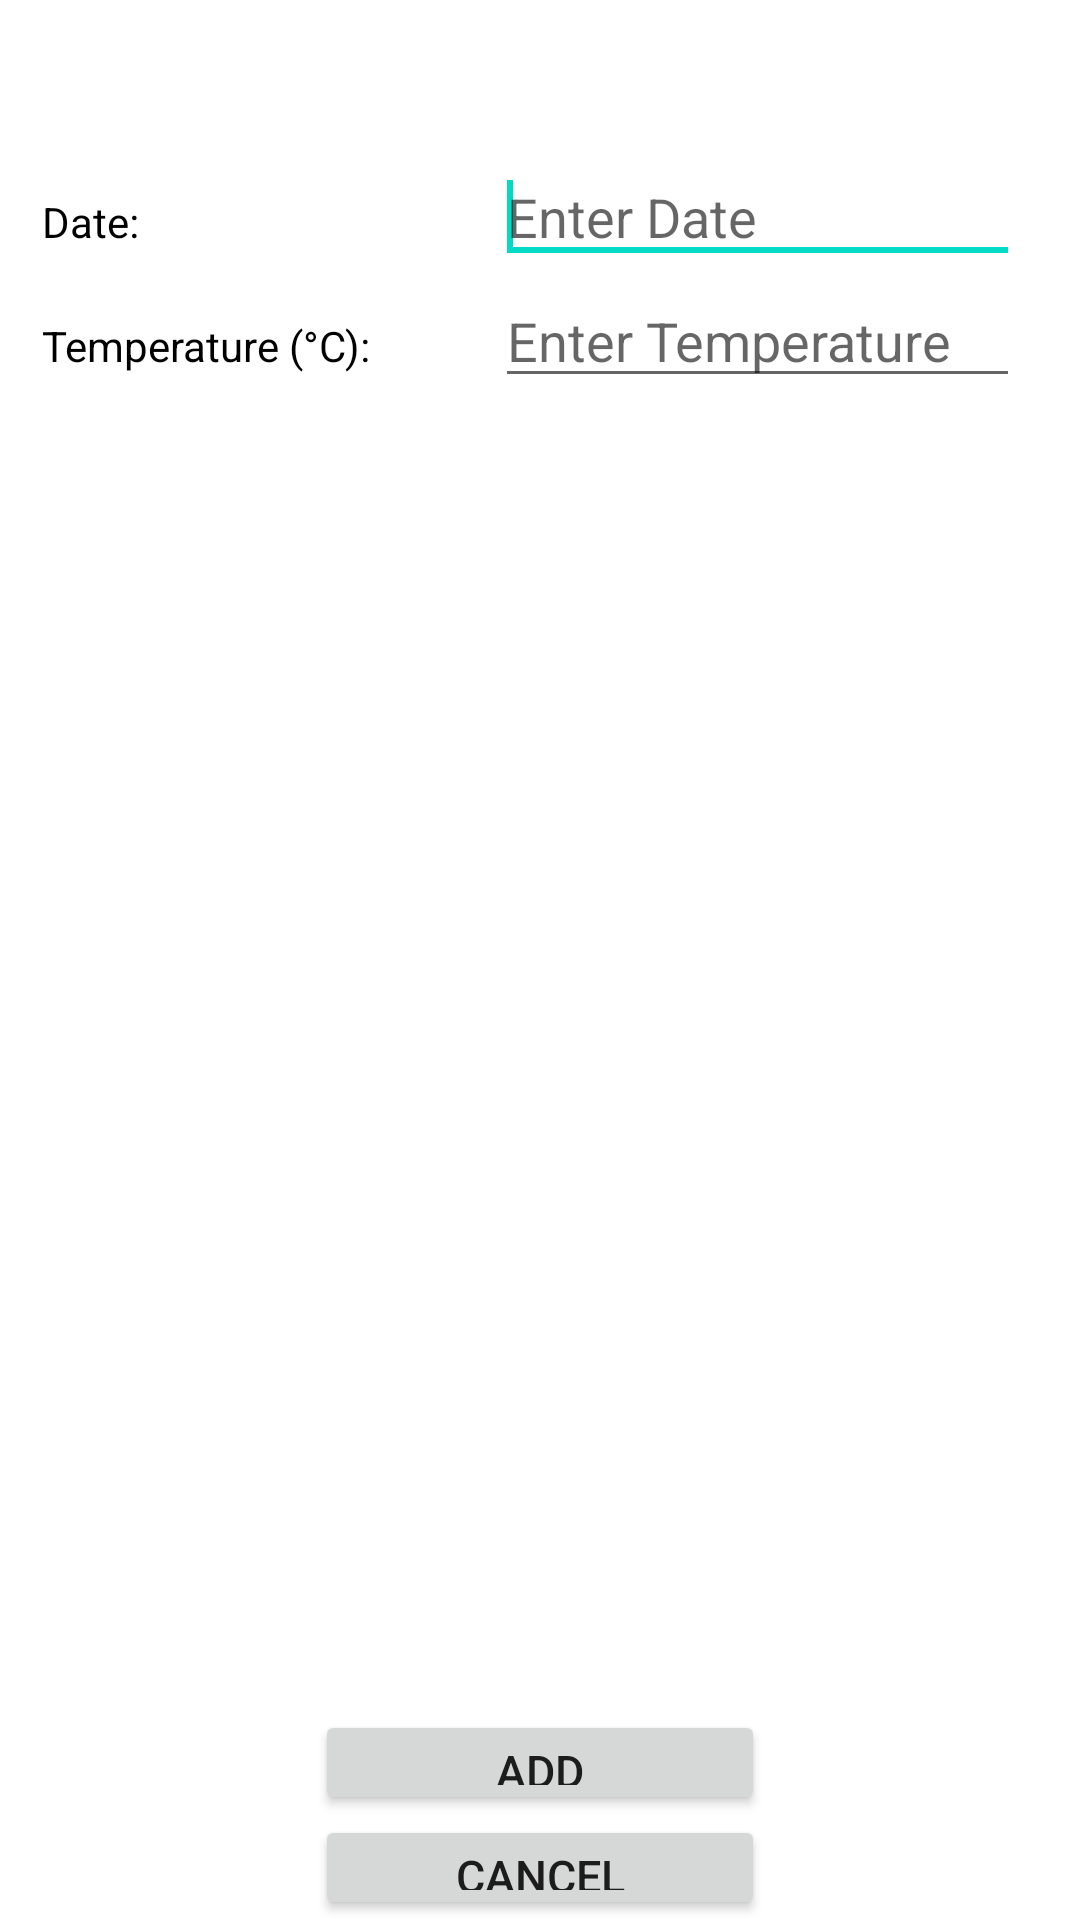

This screen was rendered from an Android layout file. Write that file and the resources it references.
<!-- AndroidManifest.xml: fallback theme Theme.MaterialComponents.DayNight.NoActionBar -->
<!-- res/layout/add_temperature.xml -->
<?xml version="1.0" encoding="utf-8"?>
<ScrollView
  xmlns:android="http://schemas.android.com/apk/res/android"
  android:layout_width="fill_parent"
  android:layout_height="fill_parent"
  android:fillViewport="true">

  <RelativeLayout
      android:layout_width="fill_parent"
      android:layout_height="wrap_content"
      android:background="#ffffff" >

      
      


      
      


      
      

      <LinearLayout
          android:id="@+id/header"
          android:layout_width="fill_parent"
          android:layout_height="wrap_content"
          android:layout_alignParentTop="true"
          android:layout_centerHorizontal="true"
          android:background="#ffffff"
          android:orientation="vertical"
          android:paddingBottom="5dip"
          android:paddingTop="5dip" >
      </LinearLayout>

      <Button
          android:id="@+id/submit_temperature"
          android:layout_width="150dp"
          android:layout_height="35dp"
          android:layout_above="@+id/cancel_temperature"
          android:layout_centerHorizontal="true"
          android:text="Add Temperature"
          android:textSize="15dp" />

      <Button
          android:id="@+id/cancel_temperature"
          android:layout_width="150dp"
          android:layout_height="35dp"
          android:layout_alignLeft="@+id/submit_temperature"
          android:layout_alignParentBottom="true"
          android:text="Cancel"
          android:textSize="15dp" />

      <EditText
          android:id="@+id/temperature_date"
          android:layout_width="175dp"
          android:layout_height="wrap_content"
          android:layout_alignParentRight="true"
          android:layout_below="@+id/header"
          android:layout_marginRight="20dp"
          android:layout_marginTop="40dp"
          android:ems="10"
          android:hint="Enter Date"
          android:singleLine="true" 
          android:inputType="datetime"/>

      <requestFocus
          android:layout_width="wrap_content"
          android:layout_height="wrap_content" />

      <EditText
          android:id="@+id/temperature"
          android:layout_width="wrap_content"
          android:layout_height="wrap_content"
          android:layout_alignLeft="@+id/temperature_date"
          android:layout_alignRight="@+id/temperature_date"
          android:layout_below="@+id/temperature_date"
          android:ems="10"
          android:hint="Enter Temperature"
          android:singleLine="true" 
          android:inputType="numberDecimal"/>

      <TextView
          android:id="@+id/TextView01"
          android:layout_width="wrap_content"
          android:layout_height="wrap_content"
          android:layout_alignBaseline="@+id/temperature"
          android:layout_alignBottom="@+id/temperature"
          android:layout_alignLeft="@+id/textView1"
          android:text="Temperature (°C):"
          android:textColor="#000"
          android:textSize="14sp" />

      <TextView
          android:id="@+id/textView1"
          android:layout_width="wrap_content"
          android:layout_height="wrap_content"
          android:layout_alignBaseline="@+id/temperature_date"
          android:layout_alignBottom="@+id/temperature_date"
          android:layout_alignParentLeft="true"
          android:layout_marginLeft="14dp"
          android:text="Date:"
          android:textColor="#000"
          android:textSize="14sp" />

      <EditText
          android:id="@+id/temperature_response"
          android:layout_width="wrap_content"
          android:layout_height="wrap_content"
          android:layout_alignLeft="@+id/TextView01"
          android:layout_alignRight="@+id/temperature"
          android:layout_below="@+id/temperature"
          android:background="#ffffff"
          android:ems="10"
          android:textColor="#000" />

  </RelativeLayout>

</ScrollView>
<!-- resources referenced by this layout -->
<resources>

</resources>
